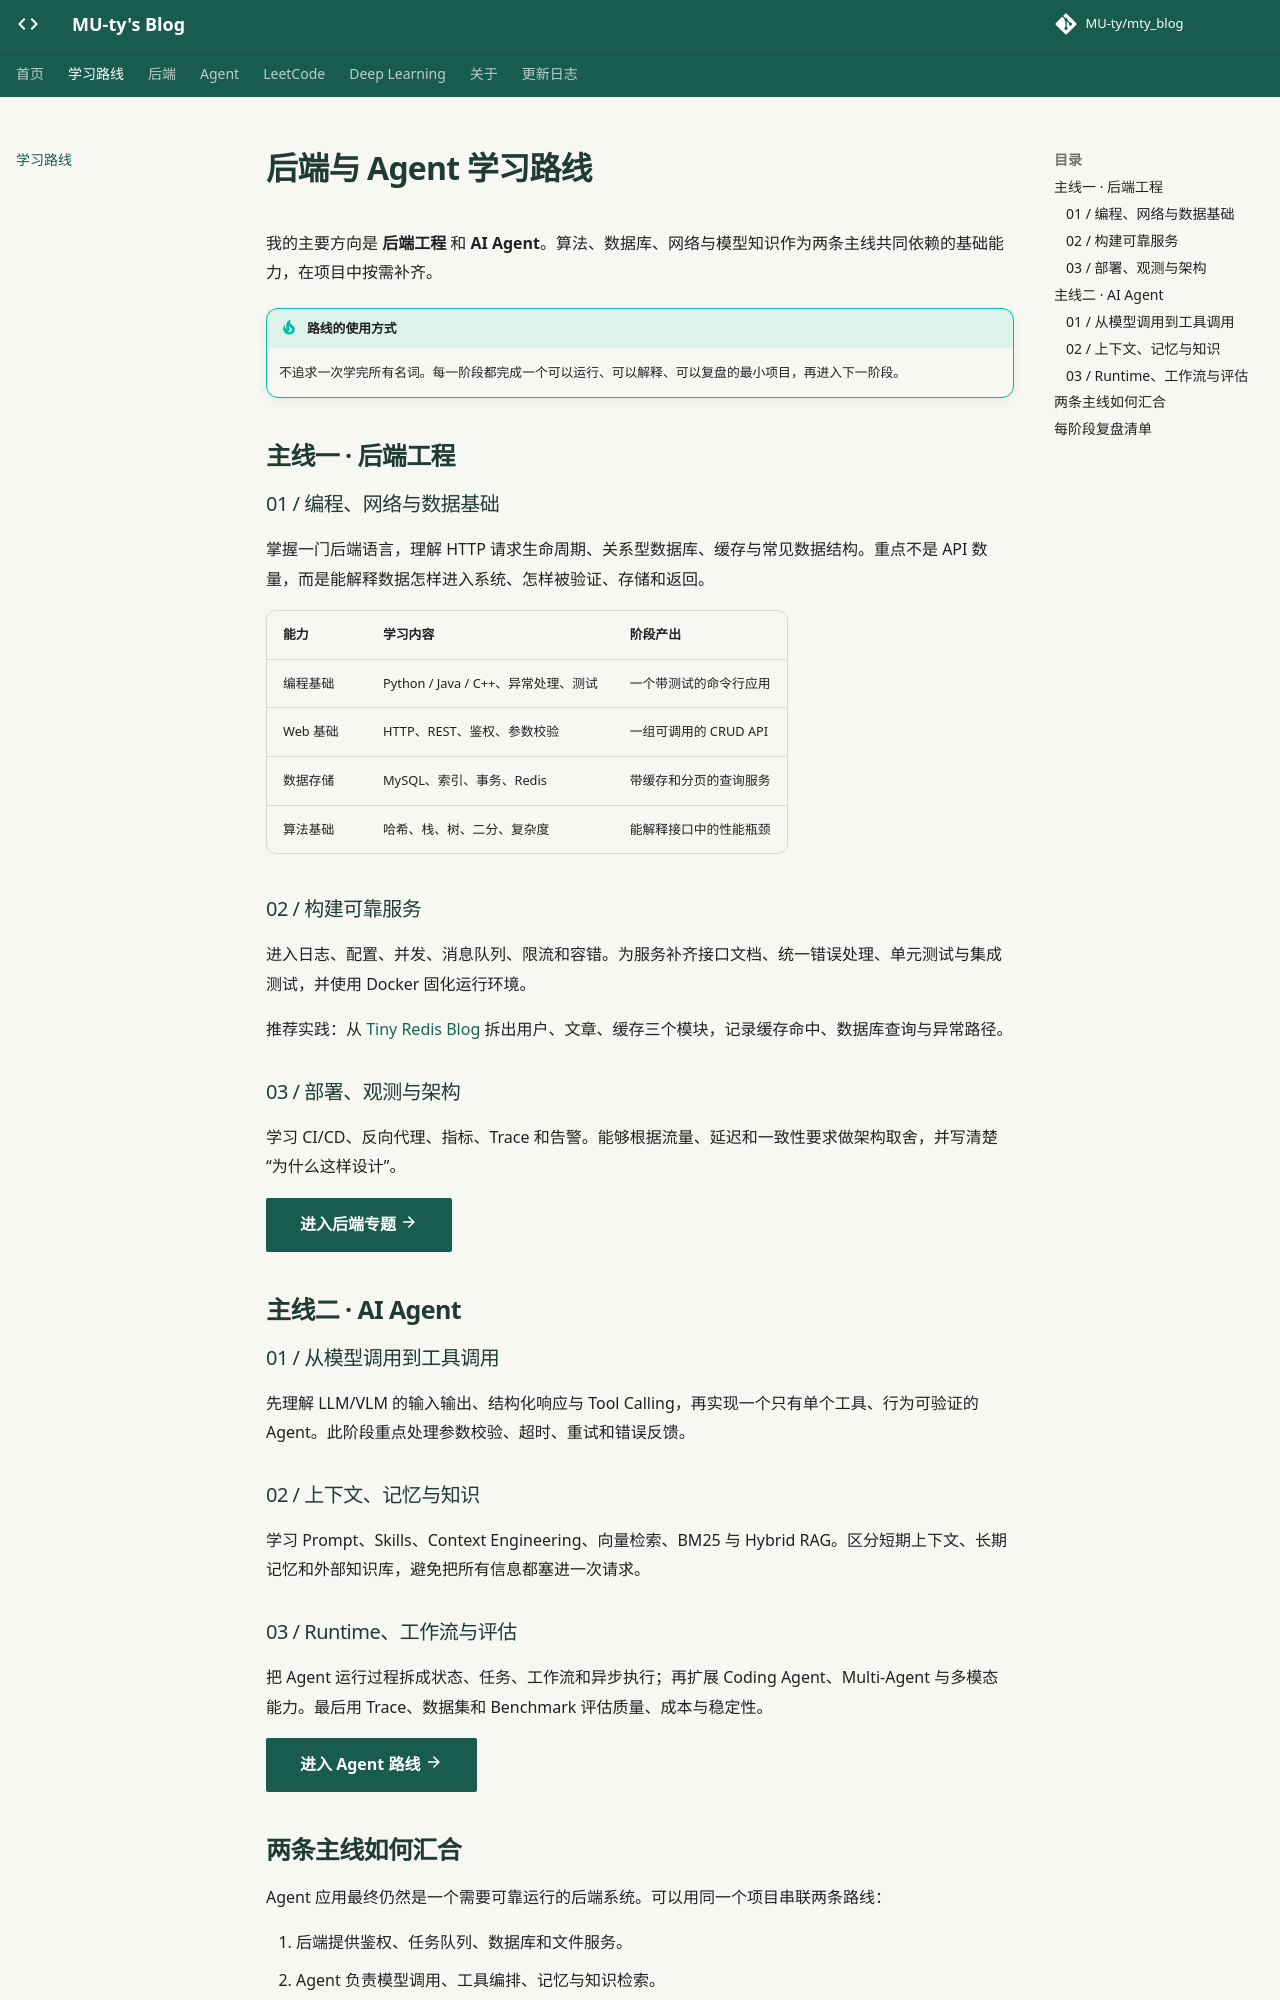

repository: MU-ty/mty_blog · page: learning-paths/index.html · generator: mkdocs

---
title: 学习路线
description: 以后端工程和 AI Agent 为主线，从基础能力走向可部署、可评估的项目实践。
---

# 后端与 Agent 学习路线

我的主要方向是 **后端工程** 和 **AI Agent**。算法、数据库、网络与模型知识作为两条主线共同依赖的基础能力，在项目中按需补齐。

!!! tip "路线的使用方式"
    不追求一次学完所有名词。每一阶段都完成一个可以运行、可以解释、可以复盘的最小项目，再进入下一阶段。

## 主线一 · 后端工程

### 01 / 编程、网络与数据基础

掌握一门后端语言，理解 HTTP 请求生命周期、关系型数据库、缓存与常见数据结构。重点不是 API 数量，而是能解释数据怎样进入系统、怎样被验证、存储和返回。

| 能力 | 学习内容 | 阶段产出 |
| --- | --- | --- |
| 编程基础 | Python / Java / C++、异常处理、测试 | 一个带测试的命令行应用 |
| Web 基础 | HTTP、REST、鉴权、参数校验 | 一组可调用的 CRUD API |
| 数据存储 | MySQL、索引、事务、Redis | 带缓存和分页的查询服务 |
| 算法基础 | 哈希、栈、树、二分、复杂度 | 能解释接口中的性能瓶颈 |

### 02 / 构建可靠服务

进入日志、配置、并发、消息队列、限流和容错。为服务补齐接口文档、统一错误处理、单元测试与集成测试，并使用 Docker 固化运行环境。

推荐实践：从 [Tiny Redis Blog](https://github.com/MU-ty/tiny-redis-blog) 拆出用户、文章、缓存三个模块，记录缓存命中、数据库查询与异常路径。

### 03 / 部署、观测与架构

学习 CI/CD、反向代理、指标、Trace 和告警。能够根据流量、延迟和一致性要求做架构取舍，并写清楚“为什么这样设计”。

[进入后端专题 :material-arrow-right:](Backend/index.md){ .md-button .md-button--primary }

## 主线二 · AI Agent

### 01 / 从模型调用到工具调用

先理解 LLM/VLM 的输入输出、结构化响应与 Tool Calling，再实现一个只有单个工具、行为可验证的 Agent。此阶段重点处理参数校验、超时、重试和错误反馈。

### 02 / 上下文、记忆与知识

学习 Prompt、Skills、Context Engineering、向量检索、BM25 与 Hybrid RAG。区分短期上下文、长期记忆和外部知识库，避免把所有信息都塞进一次请求。
